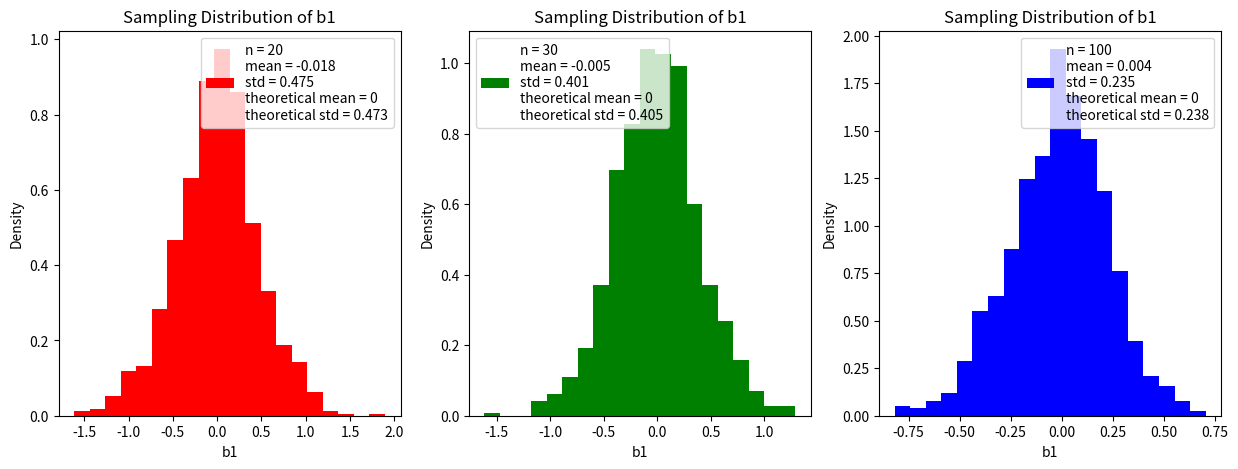

Here is the Python script that generated this plot:
# dimension free measure of skewness

import numpy as np
import matplotlib.pyplot as plt
import math
import scipy.stats as stats

def b1(n, X):
    numerator = (1/n) * np.sum((X - np.mean(X))**3)
    denominator = ((1/n) * np.sum((X - np.mean(X))**2))**(3/2)
    return numerator/denominator

def normalDistribution(n):
    X = np.random.normal(0, 1, n)
    return X

def samplingDistribution(n, replications):
    b1s = []
    for i in range(replications):
        X = normalDistribution(n)
        b1s.append(b1(n, X))
    return b1s

def computeMeanAndStandardError(n, replications):
    b1s = samplingDistribution(n, replications)
    return np.mean(b1s), np.std(b1s)

def theoreticalMeanAndStandardDeviation(n):
    mean = 0
    numerator = 6*(n-2)
    denominator = (n+1)*(n+3)
    std = np.sqrt(numerator/denominator)
    return mean, std


def plotResults(n, replications, ax, colors):
    b1s = samplingDistribution(n, replications)
    mean, std = computeMeanAndStandardError(n, replications)
    t_mean, t_std = theoreticalMeanAndStandardDeviation(n)
    ax.hist(b1s, bins=20, density=True, label=f"n = {n}\nmean = {round(mean, 3)}\nstd = {round(std, 3)}\ntheoretical mean = {round(t_mean, 3)}\ntheoretical std = {round(t_std, 3)}", color = colors[i])
    ax.set_title(f"Sampling Distribution of b1")
    ax.set_xlabel("b1")
    ax.set_ylabel("Density")
    ax.legend(loc='best')



sizes = [20, 30, 100]
replications = 1000
colors = ["red", "green", "blue"]



# creating a canvas of 1x3 subplots
fig, axs = plt.subplots(1, 3, figsize=(15, 5))

for i in range(len(sizes)):
    plotResults(sizes[i], replications, axs[i], colors)
plt.show()
